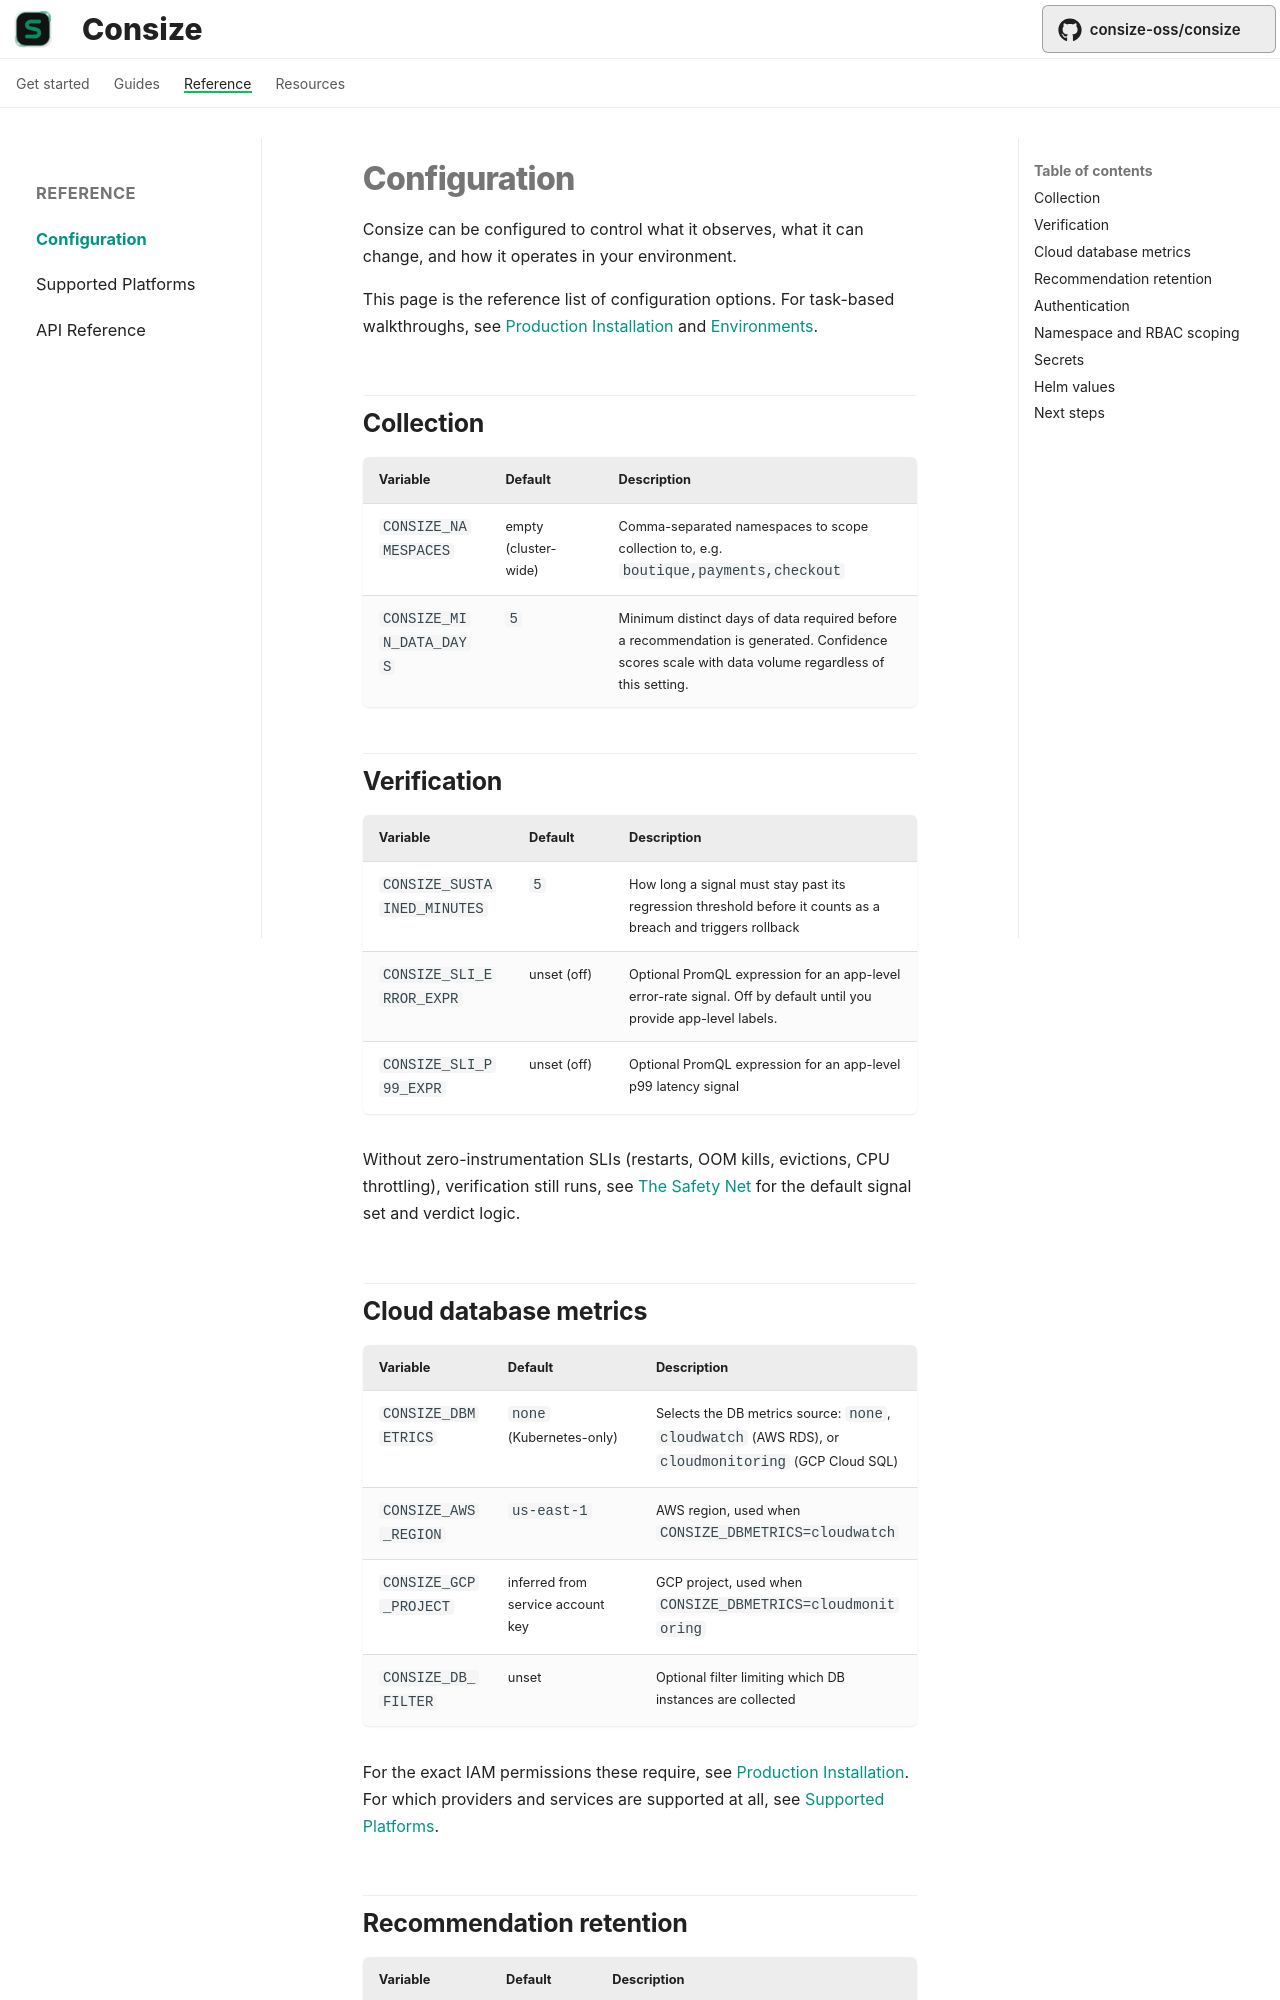

repository: Ujusophy/consize · page: reference/configuration/index.html · generator: mkdocs

# Configuration

Consize can be configured to control what it observes, what it can change, and how it operates in your environment.

This page is the reference list of configuration options. For task-based walkthroughs, see [Production Installation](../getting-started/installation.md) and [Environments](../guides/environments.md).

## Collection

| Variable | Default | Description |
|---|---|---|
| `CONSIZE_NAMESPACES` | empty (cluster-wide) | Comma-separated namespaces to scope collection to, e.g. `boutique,payments,checkout` |
| `CONSIZE_MIN_DATA_DAYS` | `5` | Minimum distinct days of data required before a recommendation is generated. Confidence scores scale with data volume regardless of this setting. |

## Verification

| Variable | Default | Description |
|---|---|---|
| `CONSIZE_SUSTAINED_MINUTES` | `5` | How long a signal must stay past its regression threshold before it counts as a breach and triggers rollback |
| `CONSIZE_SLI_ERROR_EXPR` | unset (off) | Optional PromQL expression for an app-level error-rate signal. Off by default until you provide app-level labels. |
| `CONSIZE_SLI_P99_EXPR` | unset (off) | Optional PromQL expression for an app-level p99 latency signal |

Without zero-instrumentation SLIs (restarts, OOM kills, evictions, CPU throttling), verification still runs, see [The Safety Net](../concepts/safety-net.md) for the default signal set and verdict logic.
